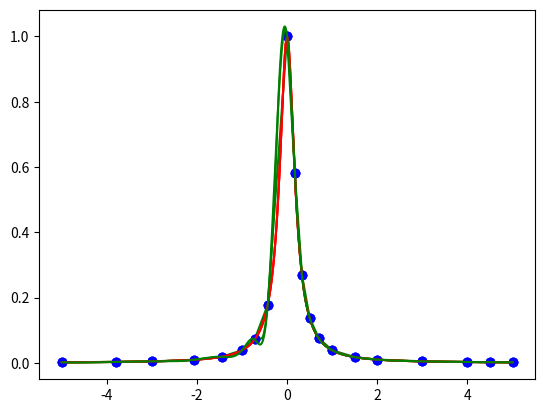

Source code (Python):
from scipy.interpolate import interp1d
import numpy as np
import matplotlib.pyplot as plt 
def R(x):
    return 1.0/(1.0 + 25.0*x**2)
# Interpolating points
xi = np.array([-5, -3.8, -3, -2.07, -1.45, -1, -0.72,-0.43,0, 0.17, 0.33, 0.5, 0.7, 1, 1.5, 2, 3, 4, 4.5, 5])
yi = R(xi)
# Define a set of points to evaluate the functions
xeval = np.linspace(-5, 5, 2000)
yeval = R(xeval)
# Compute the piecewise liner polynomial
ylin = interp1d(xi, yi, kind='linear')
# Plot everything
plt.plot(xi, yi,'ob',
xeval, yeval, '-r',
xeval, ylin(xeval), '-g')

plt.show()

# interpolação quadrática
ylin = interp1d(xi, yi, kind='quadratic')
# Plot everything
plt.plot(xi, yi,'ob',
xeval, yeval, '-r',
xeval, ylin(xeval), '-g')

plt.show()

# interpolação cúbica
ylin = interp1d(xi, yi, kind='cubic')
# Plot everything
plt.plot(xi, yi,'ob',
xeval, yeval, '-r',
xeval, ylin(xeval), '-g')
plt.show()